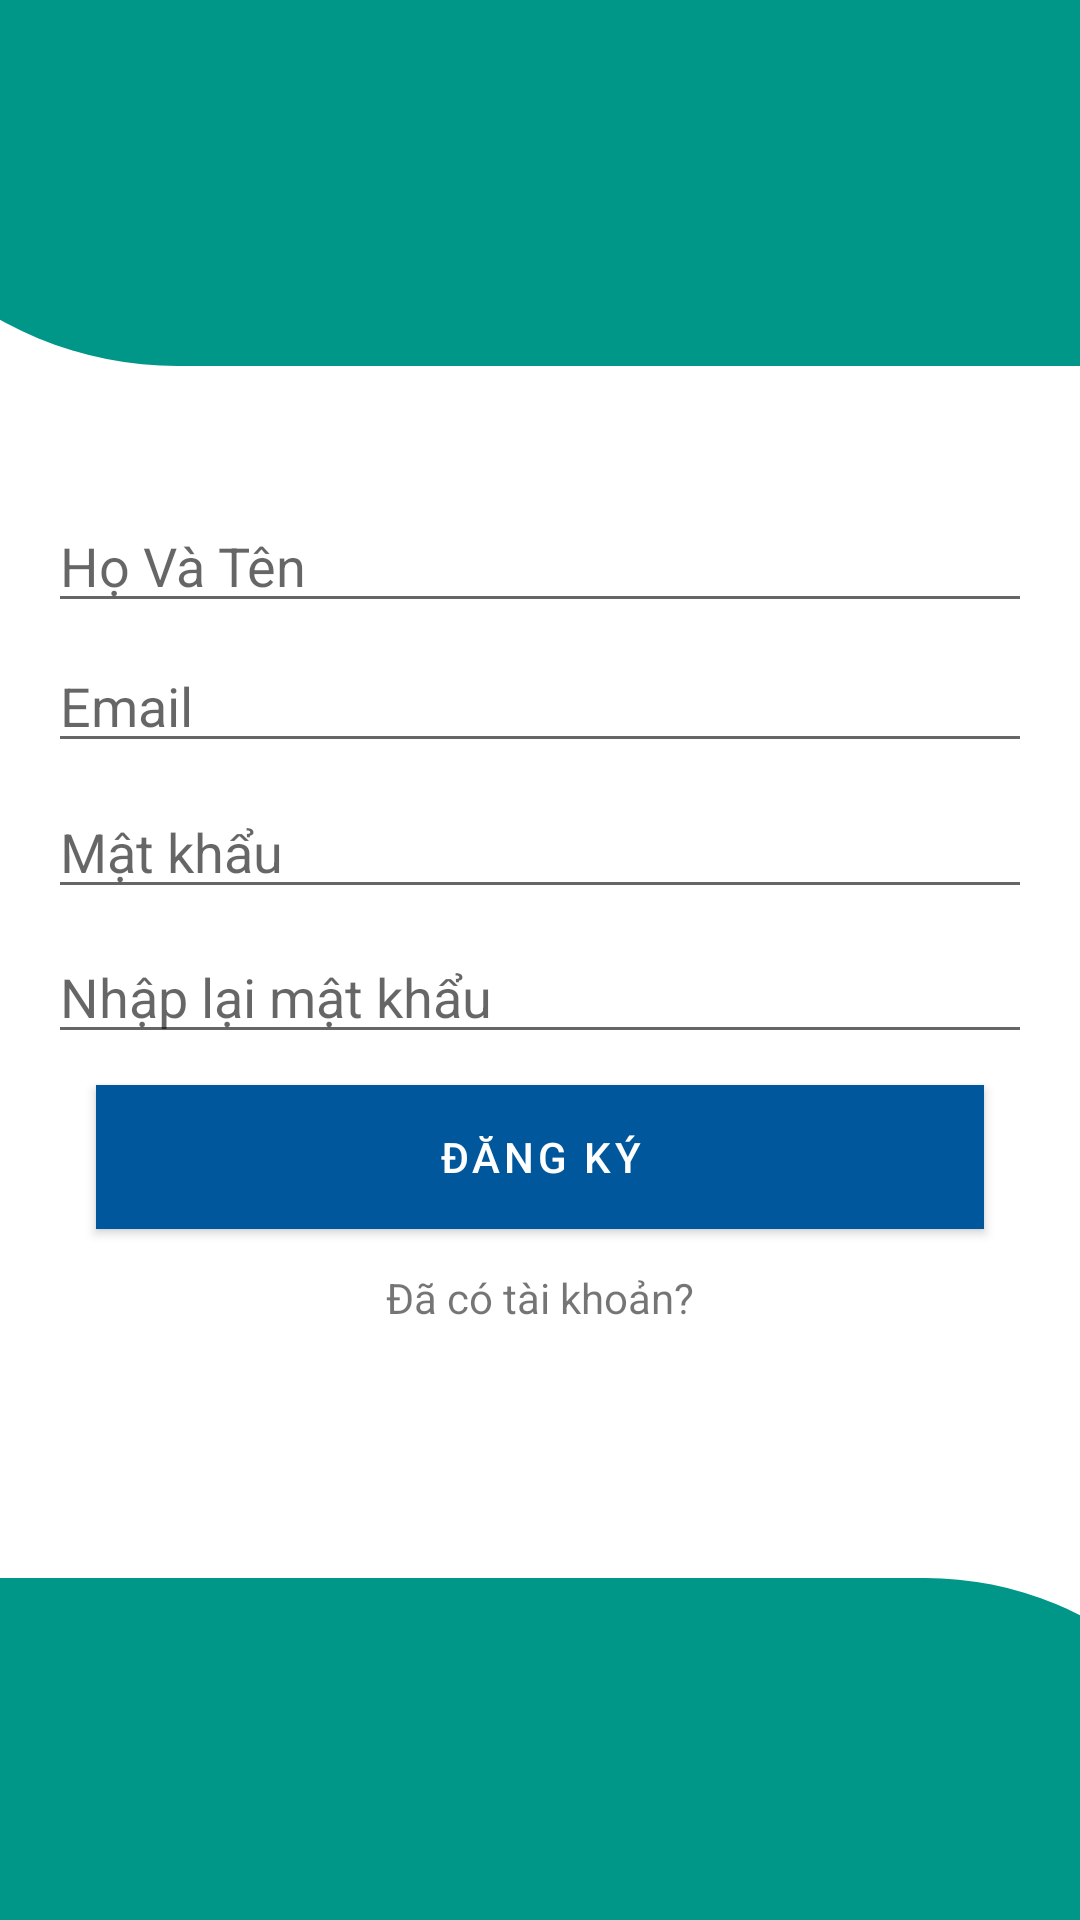

Reconstruct the res/layout file that produces this screen, plus the resources it refers to.
<!-- AndroidManifest.xml: application theme Theme.ColorNotes -->
<!-- res/layout/activity_register.xml -->
<?xml version="1.0" encoding="utf-8"?>
<androidx.constraintlayout.widget.ConstraintLayout xmlns:android="http://schemas.android.com/apk/res/android"
    xmlns:app="http://schemas.android.com/apk/res-auto"
    xmlns:tools="http://schemas.android.com/tools"
    android:layout_width="match_parent"
    android:layout_height="match_parent"
    tools:context=".user.Register">

    <View
        android:id="@+id/header_view"
        android:layout_width="486dp"
        android:layout_height="122dp"
        android:background="@drawable/header_bg"
        app:layout_constraintBottom_toBottomOf="parent"
        app:layout_constraintEnd_toEndOf="parent"
        app:layout_constraintStart_toStartOf="parent"
        app:layout_constraintTop_toTopOf="parent"
        app:layout_constraintVertical_bias="0.0"></View>

    <EditText
        android:id="@+id/userDisplayName"
        android:layout_width="0dp"
        android:layout_height="wrap_content"
        android:layout_marginStart="16dp"
        android:layout_marginEnd="16dp"
        android:ems="10"
        android:hint="Họ Và Tên"
        android:inputType="textPersonName"
        app:layout_constraintBottom_toBottomOf="@+id/view2"
        app:layout_constraintEnd_toEndOf="parent"
        app:layout_constraintHorizontal_bias="0.0"
        app:layout_constraintStart_toStartOf="parent"
        app:layout_constraintTop_toTopOf="@+id/header_view"
        app:layout_constraintVertical_bias="0.278" />

    <EditText
        android:id="@+id/userDisplayEmail"
        android:layout_width="0dp"
        android:layout_height="wrap_content"
        android:layout_marginStart="16dp"
        android:layout_marginEnd="16dp"
        android:ems="10"
        android:hint="Email"
        android:inputType="textEmailAddress"
        app:layout_constraintBottom_toBottomOf="@+id/view2"
        app:layout_constraintEnd_toEndOf="parent"
        app:layout_constraintHorizontal_bias="0.0"
        app:layout_constraintStart_toStartOf="parent"
        app:layout_constraintTop_toTopOf="@+id/header_view"
        app:layout_constraintVertical_bias="0.356" />

    <EditText
        android:id="@+id/password"
        android:layout_width="0dp"
        android:layout_height="wrap_content"
        android:layout_marginStart="16dp"
        android:layout_marginEnd="16dp"
        android:ems="10"
        android:hint="Mật khẩu"
        android:inputType="textPassword"
        app:layout_constraintBottom_toBottomOf="parent"
        app:layout_constraintEnd_toEndOf="parent"
        app:layout_constraintHorizontal_bias="0.0"
        app:layout_constraintStart_toStartOf="parent"
        app:layout_constraintTop_toTopOf="@+id/header_view"
        app:layout_constraintVertical_bias="0.437" />

    <EditText
        android:id="@+id/passwordConfirm"
        android:layout_width="0dp"
        android:layout_height="wrap_content"
        android:layout_marginStart="16dp"
        android:layout_marginEnd="16dp"
        android:ems="10"
        android:hint="Nhập lại mật khẩu"
        android:inputType="textPassword"
        app:layout_constraintBottom_toBottomOf="@+id/view2"
        app:layout_constraintEnd_toEndOf="parent"
        app:layout_constraintHorizontal_bias="0.0"
        app:layout_constraintStart_toStartOf="parent"
        app:layout_constraintTop_toTopOf="@+id/header_view"
        app:layout_constraintVertical_bias="0.518" />

    <Button
        android:id="@+id/createAccount"
        android:layout_width="0dp"
        android:layout_height="wrap_content"
        android:layout_marginStart="32dp"
        android:layout_marginEnd="32dp"
        android:background="@color/colorPrimaryDark"
        android:text="Đăng ký"
        android:textColor="#FFFFFF"
        app:backgroundTint="@color/light_blue_900"
        app:layout_constraintBottom_toBottomOf="@+id/view2"
        app:layout_constraintEnd_toEndOf="parent"
        app:layout_constraintHorizontal_bias="0.0"
        app:layout_constraintStart_toStartOf="parent"
        app:layout_constraintTop_toTopOf="@+id/header_view"
        app:layout_constraintVertical_bias="0.611" />

    <TextView
        android:id="@+id/login"
        android:layout_width="wrap_content"
        android:layout_height="wrap_content"
        android:text="Đã có tài khoản?"
        app:layout_constraintBottom_toBottomOf="@+id/view2"
        app:layout_constraintEnd_toEndOf="parent"
        app:layout_constraintStart_toStartOf="parent"
        app:layout_constraintTop_toTopOf="@+id/header_view"
        app:layout_constraintVertical_bias="0.681" />

    <ProgressBar
        android:id="@+id/progressBar4"
        style="?android:attr/progressBarStyle"
        android:layout_width="wrap_content"
        android:layout_height="wrap_content"
        android:visibility="invisible"
        app:layout_constraintBottom_toBottomOf="@+id/view2"
        app:layout_constraintEnd_toEndOf="parent"
        app:layout_constraintHorizontal_bias="0.498"
        app:layout_constraintStart_toStartOf="parent"
        app:layout_constraintTop_toTopOf="@+id/header_view"
        app:layout_constraintVertical_bias="0.754" />

    <View
        android:id="@+id/view2"
        android:layout_width="484dp"
        android:layout_height="114dp"
        android:background="@drawable/bottom_bg"
        app:layout_constraintBottom_toBottomOf="parent"
        app:layout_constraintEnd_toEndOf="parent"
        app:layout_constraintStart_toStartOf="parent"
        app:layout_constraintTop_toTopOf="@+id/header_view"
        app:layout_constraintVertical_bias="1.0" />
</androidx.constraintlayout.widget.ConstraintLayout>
<!-- resources referenced by this layout -->
<resources>
  <color name="colorPrimaryDark">#F44336</color>
  <color name="light_blue_900">#FF01579B</color>
  <!-- drawable bottom_bg (drawable) -->
  <?xml version="1.0" encoding="utf-8"?>
  <shape xmlns:android="http://schemas.android.com/apk/res/android"
      android:shape="rectangle">
      <solid android:color="@color/teal_200"/>
      <corners android:topRightRadius="200dp"/>
  
  </shape>
  <!-- drawable header_bg (drawable) -->
  <?xml version="1.0" encoding="utf-8"?>
  <shape xmlns:android="http://schemas.android.com/apk/res/android"
      android:shape="rectangle">
      <solid android:color="@color/teal_200"/>
      <corners android:bottomLeftRadius="200dp"/>
  </shape>
  <style name="Theme.ColorNotes" parent="Theme.MaterialComponents.DayNight.DarkActionBar">
          
          <item name="colorPrimary">@color/black</item>
          <item name="colorPrimaryVariant">@color/black</item>
          <item name="colorOnPrimary">@color/white</item>
          
          <item name="colorSecondary">@color/teal_200</item>
          <item name="colorSecondaryVariant">@color/teal_700</item>
          <item name="colorOnSecondary">@color/black</item>
          
          <item name="android:statusBarColor" tools:targetApi="l">?attr/colorPrimaryVariant</item>
          
      </style>
  <color name="teal_200">#009688</color>
  <color name="black">#FF000000</color>
  <color name="white">#FFFFFFFF</color>
  <color name="teal_700">#F44336</color>
</resources>
